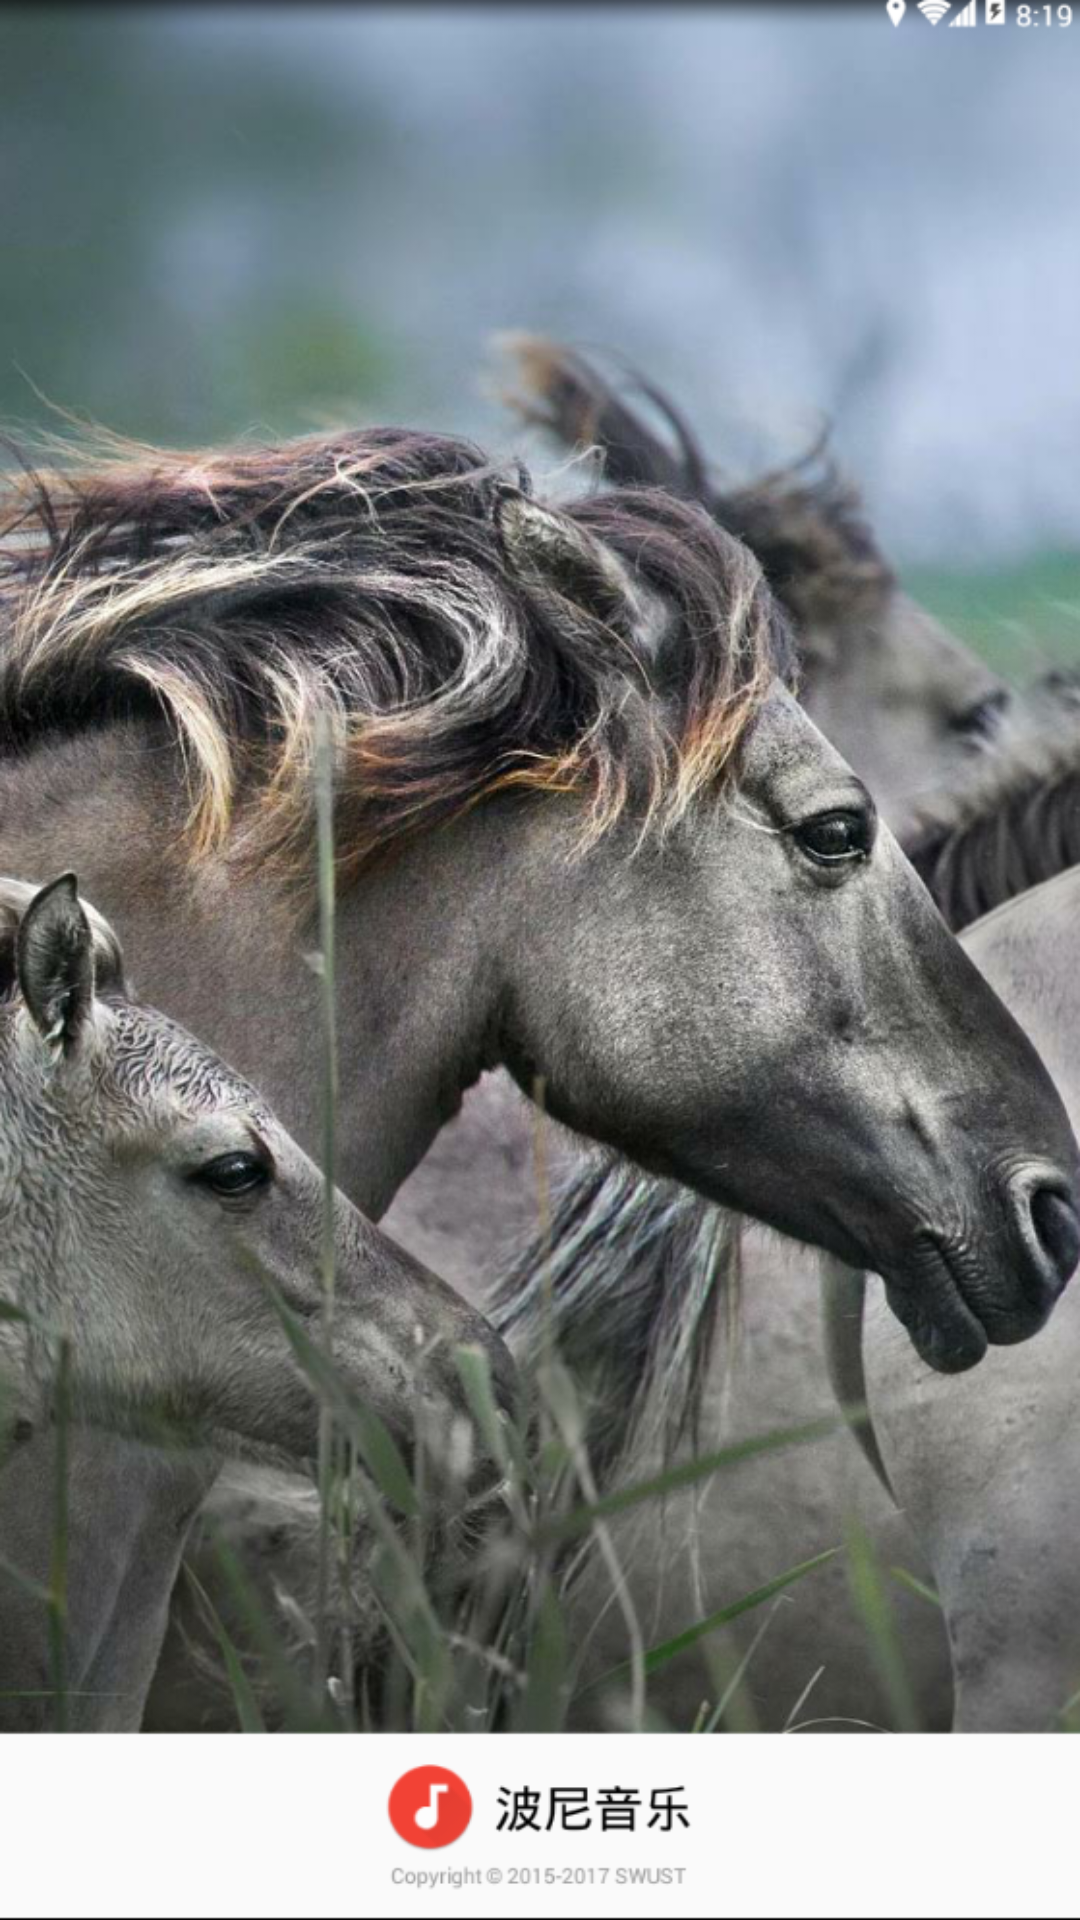

Layout XML and referenced resources for this Android screen:
<!-- AndroidManifest.xml: application theme Theme.AppCompat.DayNight.NoActionBar -->
<!-- res/layout/activity_flash.xml -->
<?xml version="1.0" encoding="utf-8"?>
<RelativeLayout xmlns:android="http://schemas.android.com/apk/res/android"
    android:layout_width="match_parent"
    android:layout_height="match_parent">
    <ImageView
        android:id="@+id/home_image"
        android:layout_width="match_parent"
        android:layout_height="match_parent"
        android:background="@drawable/flash"/>
    <TextView
        android:id="@+id/home_text"
        android:layout_width="wrap_content"
        android:layout_height="wrap_content"
        android:textSize="23sp"
        android:layout_alignRight="@id/home_image"
        />
</RelativeLayout>
<!-- resources referenced by this layout -->
<resources>
  <!-- drawable flash: png bitmap (drawable-xhdpi, 660958 bytes) -->
</resources>
